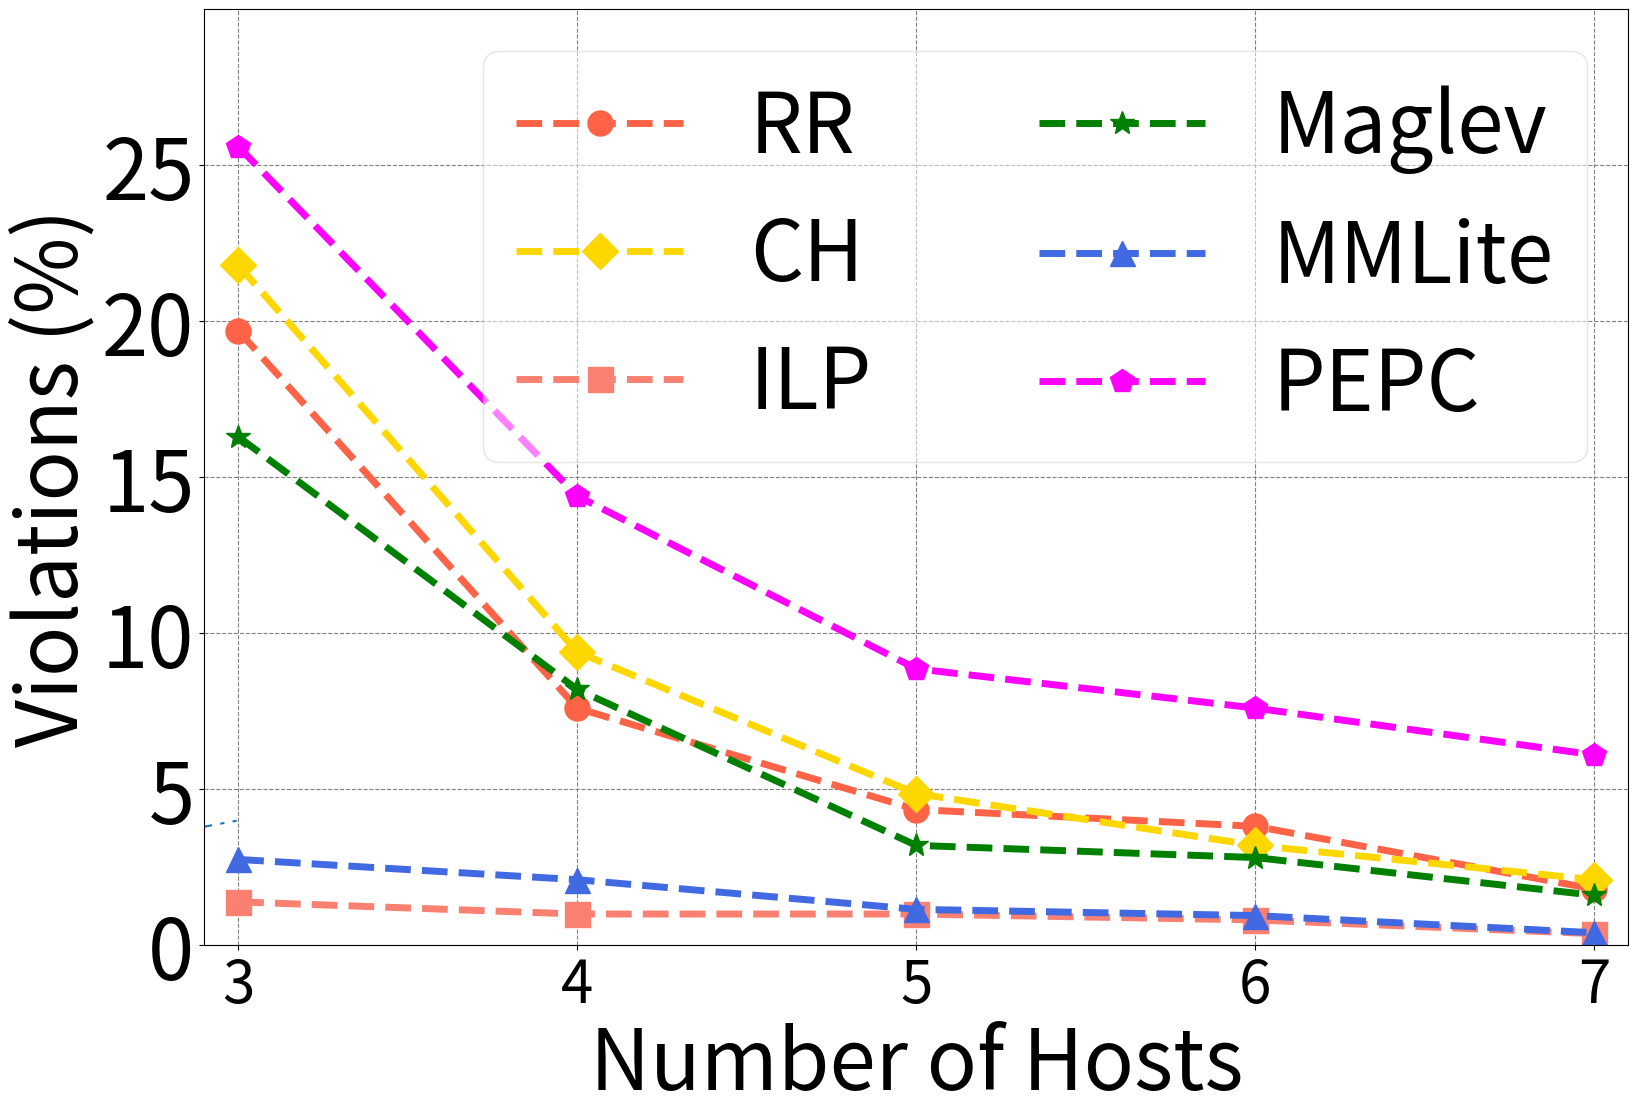

Recreate this plot in Python.
import numpy as np
import matplotlib
import matplotlib.pyplot as plt
matplotlib.rcParams.update({'font.size':60})
matplotlib.rcParams['figure.figsize'] = 16, 12

pepc = [25.6, 14.4, 8.86, 7.6, 6.1]
ch = [21.8, 9.4, 4.86, 3.2, 2.1]
rr = [19.7, 7.6, 4.35, 3.81, 1.8]
skch = [2.75, 2.1, 1.15, 0.95, 0.4]
ilp = [1.39, 1, 1, 0.81, 0.37]
maglev = [16.3, 8.2, 3.2, 2.81, 1.6]
hs = [3, 4, 5, 6, 7]
dashList = [(5,2),(2,5),(4,10),(3,3,2,2),(5,5,20,5)]

fig, ax1 = plt.subplots()
line, = plt.plot([1,5,2,4], '-')
line.set_dashes([8, 4, 2, 4, 2, 4])
fig.subplots_adjust(left=0.1, bottom=0.1, right=0.99)

#plt.plot(hs, rr, marker='o', markersize='20', color='magenta', linewidth=4, linestyle='--', label='RR')
#plt.plot(hs, ch, marker='s', markersize='20', color='orange', linewidth=4, linestyle='--', label='CH')
#plt.plot(hs, skch, marker='^', markersize='20', color='blue', linewidth=4, linestyle='--', label='Skewed-CH')
#plt.plot(hs, ilp, marker='*', markersize='20', color='maroon', linewidth=4, linestyle='--', label='ILP')

plt.plot(hs, rr, marker='o', color='tomato', linewidth=5, markersize=18, linestyle='--', label='RR')
plt.plot(hs, ch, marker='D', color='gold', linewidth=5, markersize=18, linestyle='--', label='CH')
plt.plot(hs, ilp, marker='s', color='salmon', linewidth=5, markersize=18, linestyle='--', label='ILP')
plt.plot(hs, maglev, marker='*', color='green', linewidth=5, markersize=18, linestyle='--', label='Maglev')
plt.plot(hs, skch, marker='^', color='royalblue', linewidth=5, markersize=18, linestyle='--', label='MMLite')
plt.plot(hs, pepc, marker='p', color='magenta', linewidth=5, markersize=18, linestyle='--', label='PEPC')
#plt.plot(hs, ch, marker='D', color='gold', linewidth=6, markersize=18, linestyle='--', dashes=dashList[1], label='CH')
#plt.plot(hs, ilp, marker='s', color='salmon', linewidth=6, markersize=18, linestyle='--', dashes=dashList[2], label='ILP')
#plt.plot(hs, maglev, marker='*', color='lightgreen', linewidth=6, markersize=18, linestyle='--', dashes=dashList[3], label='Maglev')
#plt.plot(hs, skch, marker='^', color='royalblue', linewidth=6, markersize=18, linestyle='--', dashes=dashList[4], label='SK-CH')

plt.xlabel('Number of Hosts')
plt.ylabel('Violations (%)')
plt.legend(loc='upper right', fontsize=60, ncol=2, borderpad=None, borderaxespad=None,fancybox=True, framealpha=0.5)
ax1.xaxis.grid(color='grey', linestyle='dashed')
ax1.yaxis.grid(color='grey', linestyle='dashed')

plt.xticks(fontsize='42')

#plt.xticks(hs, ['3', '4', '5', '6', '7'])
plt.grid(linestyle='--')
plt.xlim([2.9, 7.1])
plt.xticks(range(3, 8, 1))
plt.ylim([0, 30])
plt.yticks(range(0, 30, 5))
plt.savefig("./violations.pdf", bbox_inches='tight')
plt.show()
